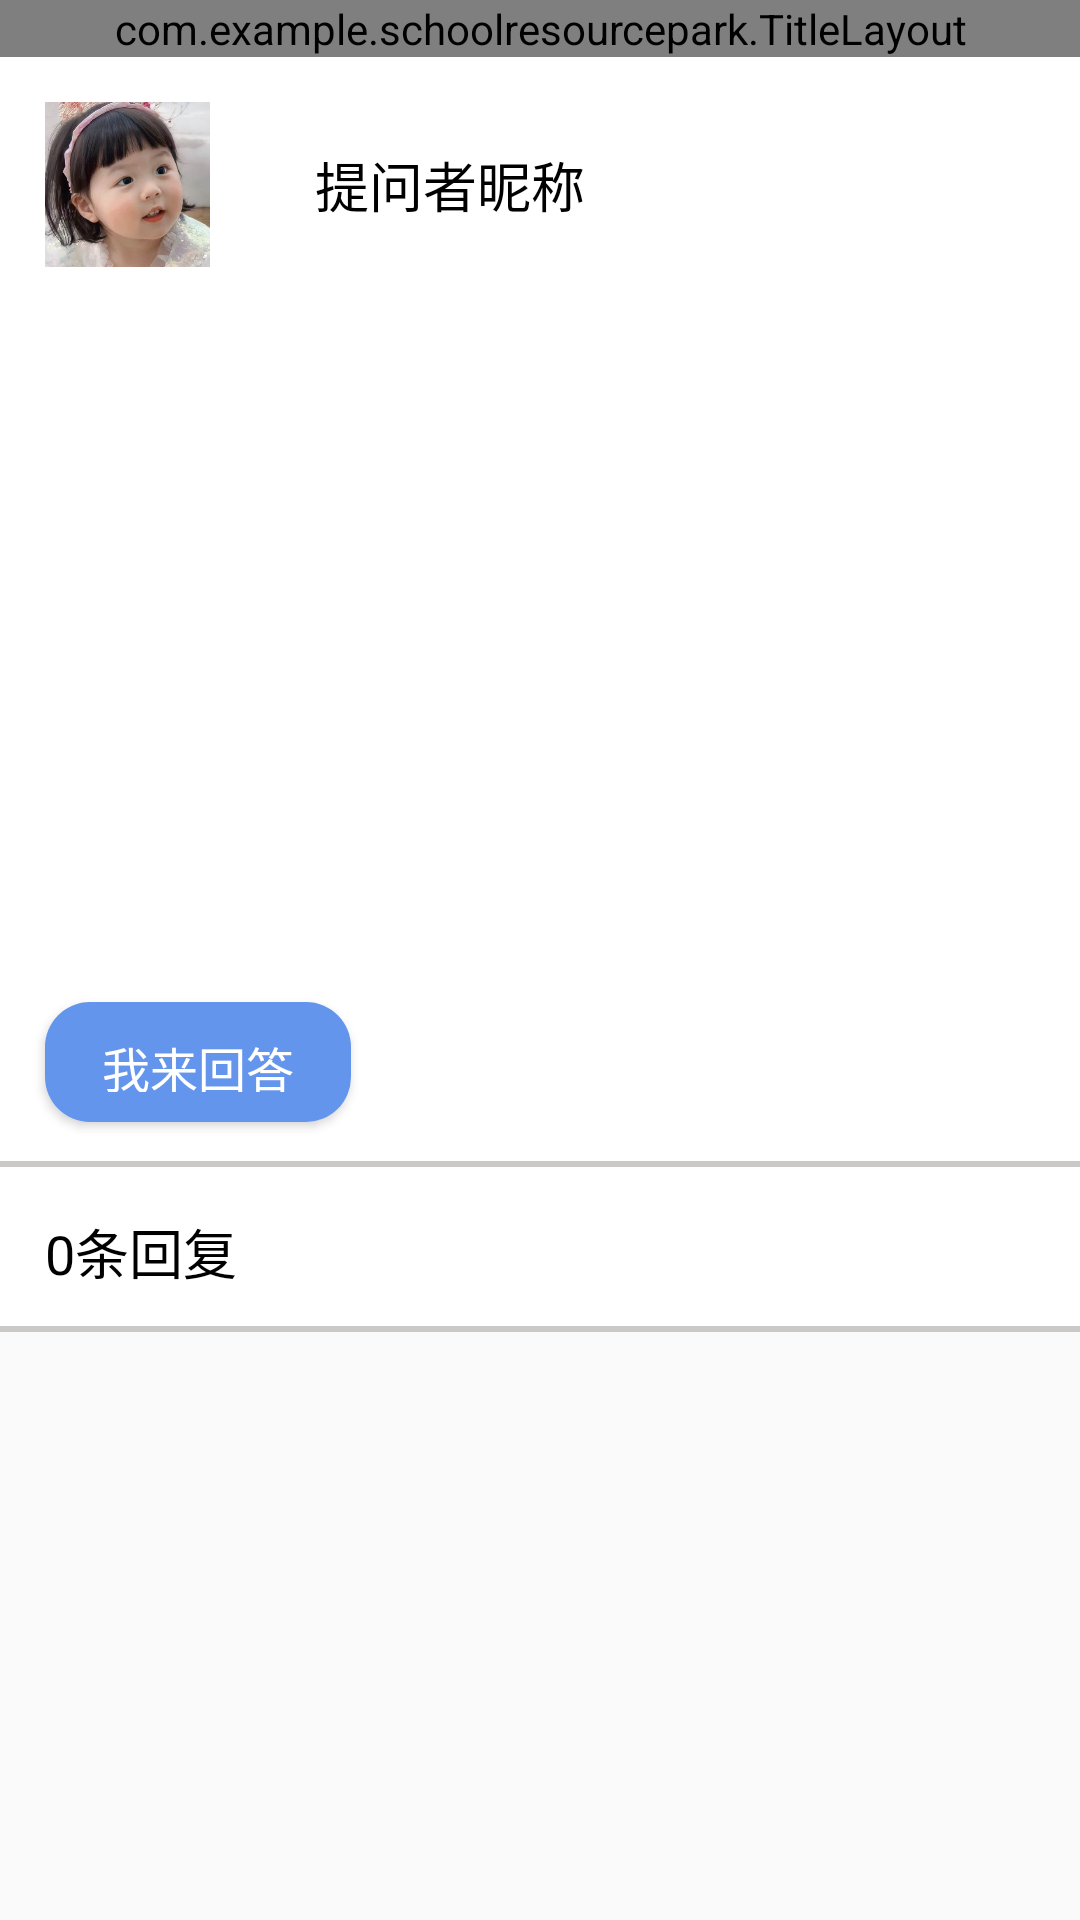

Reconstruct the res/layout file that produces this screen, plus the resources it refers to.
<!-- AndroidManifest.xml: application theme Theme.SchoolResourcePark -->
<!-- res/layout/activity_question_detail.xml -->
<?xml version="1.0" encoding="utf-8"?>
<LinearLayout xmlns:android="http://schemas.android.com/apk/res/android"
    xmlns:app="http://schemas.android.com/apk/res-auto"
    xmlns:tools="http://schemas.android.com/tools"
    android:layout_width="match_parent"
    android:layout_height="match_parent"
    tools:context=".QuestionDetail"
    android:orientation="vertical">
    <com.example.schoolresourcepark.TitleLayout
        android:layout_width="match_parent"
        android:layout_height="wrap_content"
        />
    <LinearLayout
        android:layout_width="match_parent"
        android:layout_height="wrap_content"
        android:orientation="vertical"
        android:background="@drawable/bottom_border_textview">
        <LinearLayout
            android:layout_width="match_parent"
            android:layout_height="wrap_content"
            android:orientation="horizontal">

            <ImageView
                android:id="@+id/avatarImg"
                android:layout_width="55dp"
                android:layout_height="55dp"
                app:srcCompat="@drawable/head"
                android:layout_margin="15dp">

            </ImageView>

            <TextView
                android:id="@+id/asker"
                style="@style/TextView1"
                android:text="提问者昵称"
                android:layout_marginLeft="20dp"
                android:layout_marginRight="20dp">

            </TextView>

            <TextView
                style="@style/TextView1"
                android:id="@+id/asktime"
                android:layout_width="wrap_content"
                android:layout_height="wrap_content"
                android:layout_weight="1"
                android:text="">

            </TextView>

            <ImageView
                android:id="@+id/bt_collectQue"
                android:layout_width="30dp"
                android:layout_height="30dp"
                android:layout_margin="15dp"
                android:layout_gravity="center_vertical"
                app:srcCompat="@drawable/collect1" />


        </LinearLayout>
        <TextView
            android:id="@+id/asktitle"
            android:layout_width="match_parent"
            android:layout_height="35dp"
            android:layout_marginLeft="15dp"
            android:layout_marginRight="15dp"
            style="@style/TextView1"
            android:text=""
            android:textAlignment="textStart">
        </TextView>
        <TextView
            android:layout_width="match_parent"
            android:layout_height="80dp"
            android:layout_marginLeft="15dp"
            android:layout_marginRight="15dp"
            android:id="@+id/QD_askintroduction"
            style="@style/TextView2"
            android:text=""
            android:textAlignment="textStart"
            android:scrollbars="vertical">
        </TextView>

        <LinearLayout
            android:layout_width="match_parent"
            android:layout_height="wrap_content"
            android:orientation="horizontal">

            <ImageView
                android:id="@+id/queDetialImg1"
                android:layout_width="wrap_content"
                android:layout_height="100dp"
                android:maxWidth="100dp"
                />
            <ImageView
                android:id="@+id/queDetialImg2"
                android:layout_width="wrap_content"
                android:layout_height="100dp"
                android:maxWidth="100dp"
                />
            <ImageView
                android:id="@+id/queDetialImg3"
                android:layout_width="wrap_content"
                android:layout_height="100dp"
                android:maxWidth="100dp"
                />

        </LinearLayout>
        <Button
            android:layout_width="102dp"
            android:layout_height="40dp"
            android:layout_margin="15dp"
            android:id="@+id/answerbutton"
            android:background="@drawable/btn_shape"
            android:text="我来回答"
            android:textSize="16sp"
            android:textAlignment="center"
            android:textColor="@color/white">
        </Button>
    </LinearLayout>

    <LinearLayout
        android:layout_width="match_parent"
        android:layout_height="55dp"
        android:orientation="horizontal"
        android:background="@drawable/bottom_border_textview">
        <TextView
            android:id="@+id/QReplyCount"
            android:layout_width="wrap_content"
            android:layout_height="wrap_content"
            android:layout_margin="15dp"
            style="@style/TextView1"
            android:text="0条回复"
            ></TextView>
    </LinearLayout>

    <androidx.recyclerview.widget.RecyclerView

        android:id="@+id/recyclerView"
        android:layout_width="match_parent"
        android:layout_height="match_parent">

    </androidx.recyclerview.widget.RecyclerView>
</LinearLayout>
<!-- resources referenced by this layout -->
<resources>
  <color name="white">#FFFFFFFF</color>
  <!-- drawable bottom_border_textview (drawable) -->
  <?xml version="1.0" encoding="UTF-8"?>
  <layer-list xmlns:android="http://schemas.android.com/apk/res/android" >
      
      <item>
          <shape>
              <solid android:color="@color/border_color" />
          </shape>
      </item>
      
      <item android:bottom="2dp">   
          <shape>
              <solid android:color="#ffffff" />
          </shape>
      </item>
  </layer-list>
  <!-- drawable btn_shape (drawable) -->
  <?xml version="1.0" encoding="utf-8"?>
  <selector xmlns:android="http://schemas.android.com/apk/res/android">
  
  
      <item android:state_pressed="false">
          <shape xmlns:android="http://schemas.android.com/apk/res/android"
              android:shape="rectangle" >
  
          
              <solid android:color="@color/main_blue" />
  
              
              
              <corners android:radius="15dip" />
  
              
              <padding
                  android:bottom="10dp"
                  android:left="10dp"
                  android:right="10dp"
                  android:top="10dp" />
  
          </shape>
      </item>
  
  <item android:state_pressed="true"> 
      <shape xmlns:android="http://schemas.android.com/apk/res/android"
          android:shape="rectangle" >
  
          
          <solid android:color="@color/click_blue" />
  
          
          
          <corners android:radius="15dip" />
  
          
          <padding
              android:bottom="10dp"
              android:left="10dp"
              android:right="10dp"
              android:top="10dp" />
  
      </shape>
  </item>
  
  </selector>
  <!-- drawable head: jpg bitmap (drawable, 18644 bytes) -->
  <style name="TextView1">
          <item name="android:textAlignment">center</item>
          <item name="android:textColor">@color/black</item>
          <item name="android:textSize">18sp</item>
          <item name="android:typeface">normal</item>
          <item name="android:layout_width">wrap_content</item>
          <item name="android:layout_height">wrap_content</item>
          <item name="android:layout_gravity">center_vertical</item>
      </style>
  <style name="TextView2">
          <item name="android:textAlignment">center</item>
          <item name="android:textColor">@color/black</item>
          <item name="android:textSize">16sp</item>
          <item name="android:typeface">normal</item>
          <item name="android:layout_width">wrap_content</item>
          <item name="android:layout_height">wrap_content</item>
          <item name="android:layout_gravity">center_vertical</item>
      </style>
  <style name="Theme.SchoolResourcePark" parent="Theme.MaterialComponents.DayNight.DarkActionBar.Bridge">
          
          <item name="colorPrimary">@color/main_blue</item>
          <item name="colorPrimaryVariant">@color/main_blue</item>
          <item name="colorOnPrimary">@color/white</item>
          
          <item name="colorSecondary">@color/teal_200</item>
          <item name="colorSecondaryVariant">@color/teal_700</item>
          <item name="colorOnSecondary">@color/black</item>
          
          <item name="android:statusBarColor" tools:targetApi="l">?attr/colorPrimaryVariant</item>
          
      </style>
  <color name="border_color">#CBC8C8</color>
  <color name="main_blue">#6495ED</color>
  <color name="click_blue">#0066ff</color>
  <color name="black">#FF000000</color>
  <color name="teal_200">#FF03DAC5</color>
  <color name="teal_700">#FF018786</color>
</resources>
